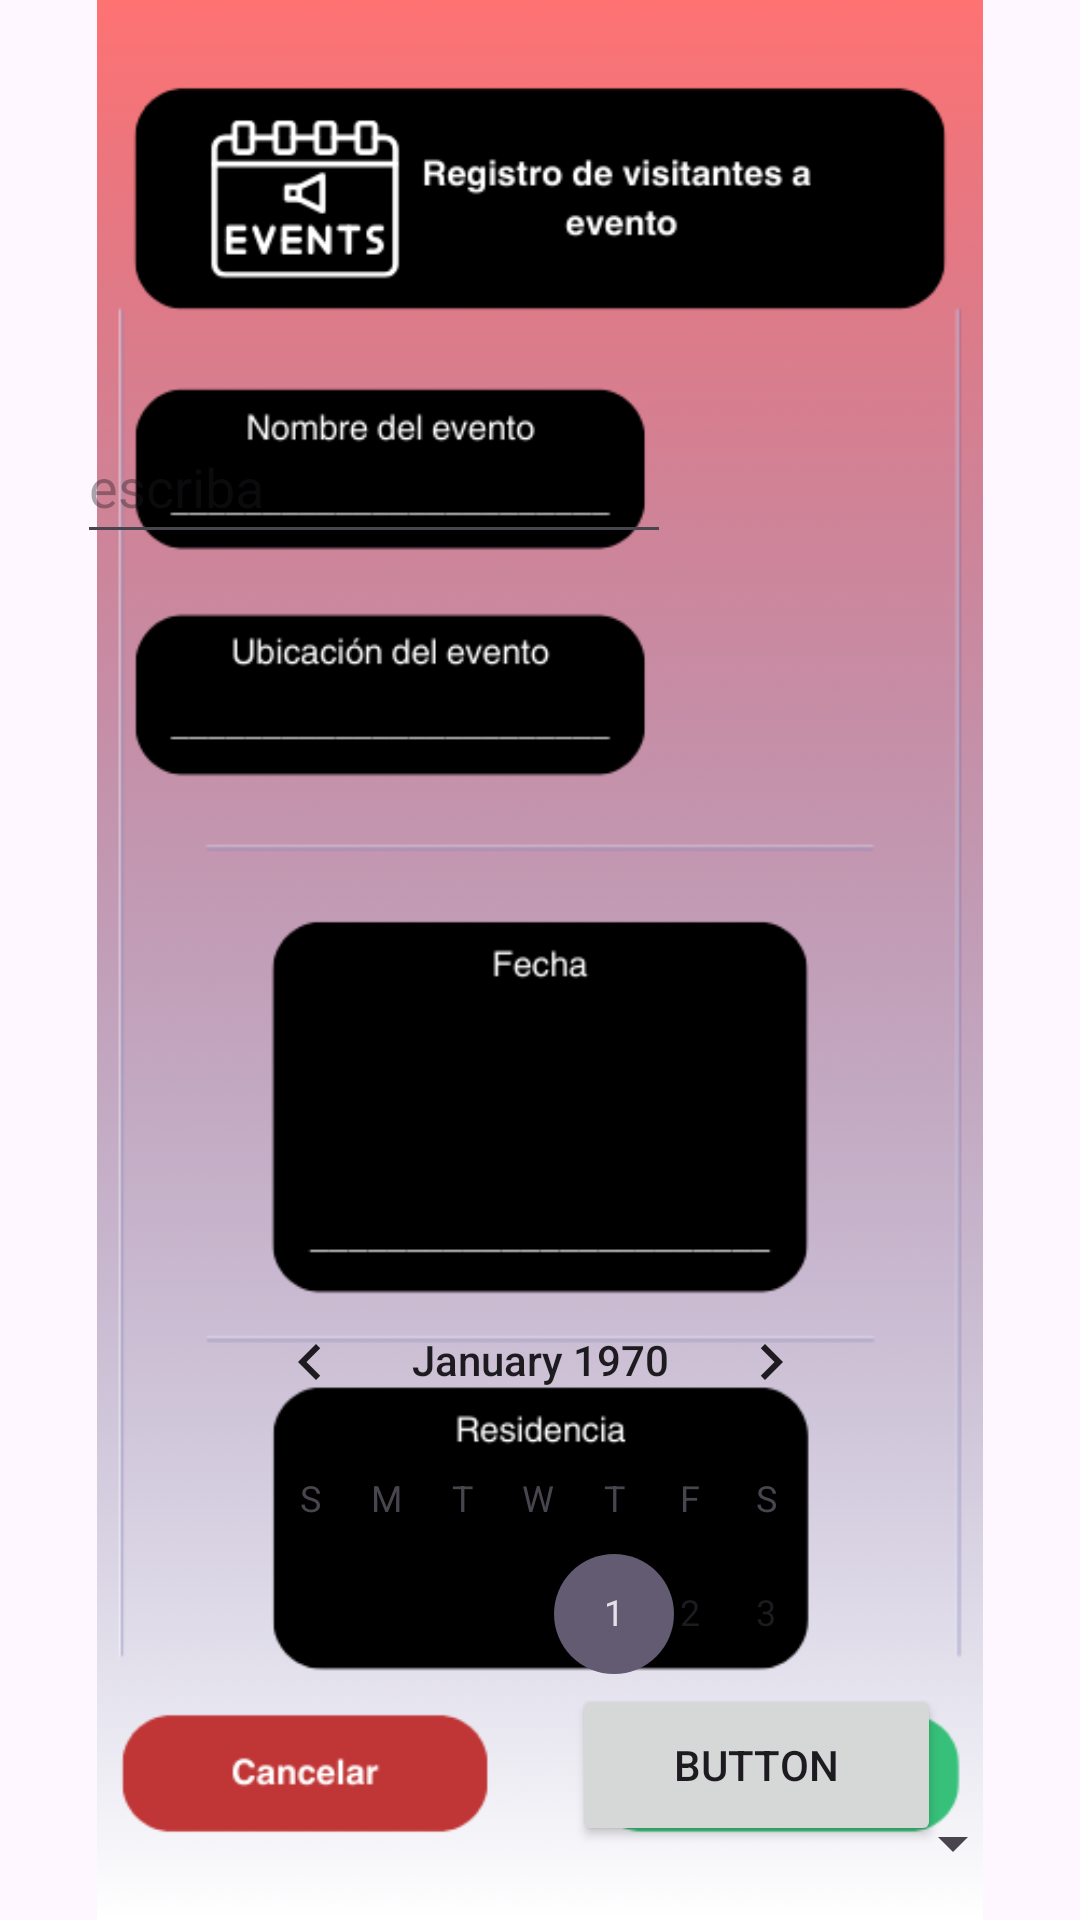

Here is an Android app screen rendered from its layout file. Give the layout XML and the strings, colors and styles it references.
<!-- AndroidManifest.xml: application theme Theme.IG_vigilant_v2 -->
<!-- res/layout/menu_5.xml -->
<?xml version="1.0" encoding="utf-8"?>
<androidx.constraintlayout.widget.ConstraintLayout xmlns:android="http://schemas.android.com/apk/res/android"
    xmlns:app="http://schemas.android.com/apk/res-auto"
    xmlns:tools="http://schemas.android.com/tools"
    android:layout_width="match_parent"
    android:layout_height="match_parent">

    <ImageView
        android:id="@+id/imageView8"
        android:layout_width="wrap_content"
        android:layout_height="wrap_content"
        app:srcCompat="@drawable/i_vigilant"
        tools:layout_editor_absoluteX="0dp"
        tools:layout_editor_absoluteY="0dp"
        tools:ignore="MissingConstraints" />

    <EditText
        android:id="@+id/m5_texto_nombreEvento"
        android:layout_width="198dp"
        android:layout_height="48dp"
        android:hint="escriba"
        android:textColor="#FFFFFF"
        app:layout_constraintBottom_toBottomOf="parent"
        app:layout_constraintEnd_toEndOf="parent"
        app:layout_constraintHorizontal_bias="0.159"
        app:layout_constraintStart_toStartOf="parent"
        app:layout_constraintTop_toTopOf="parent"
        app:layout_constraintVertical_bias="0.231" />

    <CalendarView
        android:id="@+id/calendarView"
        android:layout_width="219dp"
        android:layout_height="152dp"
        android:layout_marginTop="420dp"
        app:layout_constraintEnd_toEndOf="parent"
        app:layout_constraintStart_toStartOf="parent"
        app:layout_constraintTop_toTopOf="parent" />

    <Spinner
        android:id="@+id/spinnerEvents"
        android:layout_width="324dp"
        android:layout_height="53dp"
        android:layout_marginTop="16dp"
        app:layout_constraintBottom_toBottomOf="parent"
        app:layout_constraintEnd_toEndOf="parent"
        app:layout_constraintHorizontal_bias="0.495"
        app:layout_constraintStart_toStartOf="parent"
        app:layout_constraintTop_toBottomOf="@id/calendarView"
        app:layout_constraintVertical_bias="0.0" />

    <Button
        android:id="@+id/m5_boton_confirmar"
        android:layout_width="123dp"
        android:layout_height="54dp"
        android:text="Button"
        android:visibility="visible"
        app:layout_constraintBottom_toBottomOf="parent"
        app:layout_constraintEnd_toEndOf="parent"
        app:layout_constraintHorizontal_bias="0.805"
        app:layout_constraintStart_toStartOf="parent"
        app:layout_constraintTop_toTopOf="parent"
        app:layout_constraintVertical_bias="0.958" />

</androidx.constraintlayout.widget.ConstraintLayout>
<!-- resources referenced by this layout -->
<resources>
  <!-- drawable i_vigilant: png bitmap (drawable, 45711 bytes) -->
  <style name="Theme.IG_vigilant_v2" parent="Base.Theme.IG_vigilant_v2" />
  <style name="Base.Theme.IG_vigilant_v2" parent="Theme.Material3.DayNight.NoActionBar">
          
          
      </style>
</resources>
